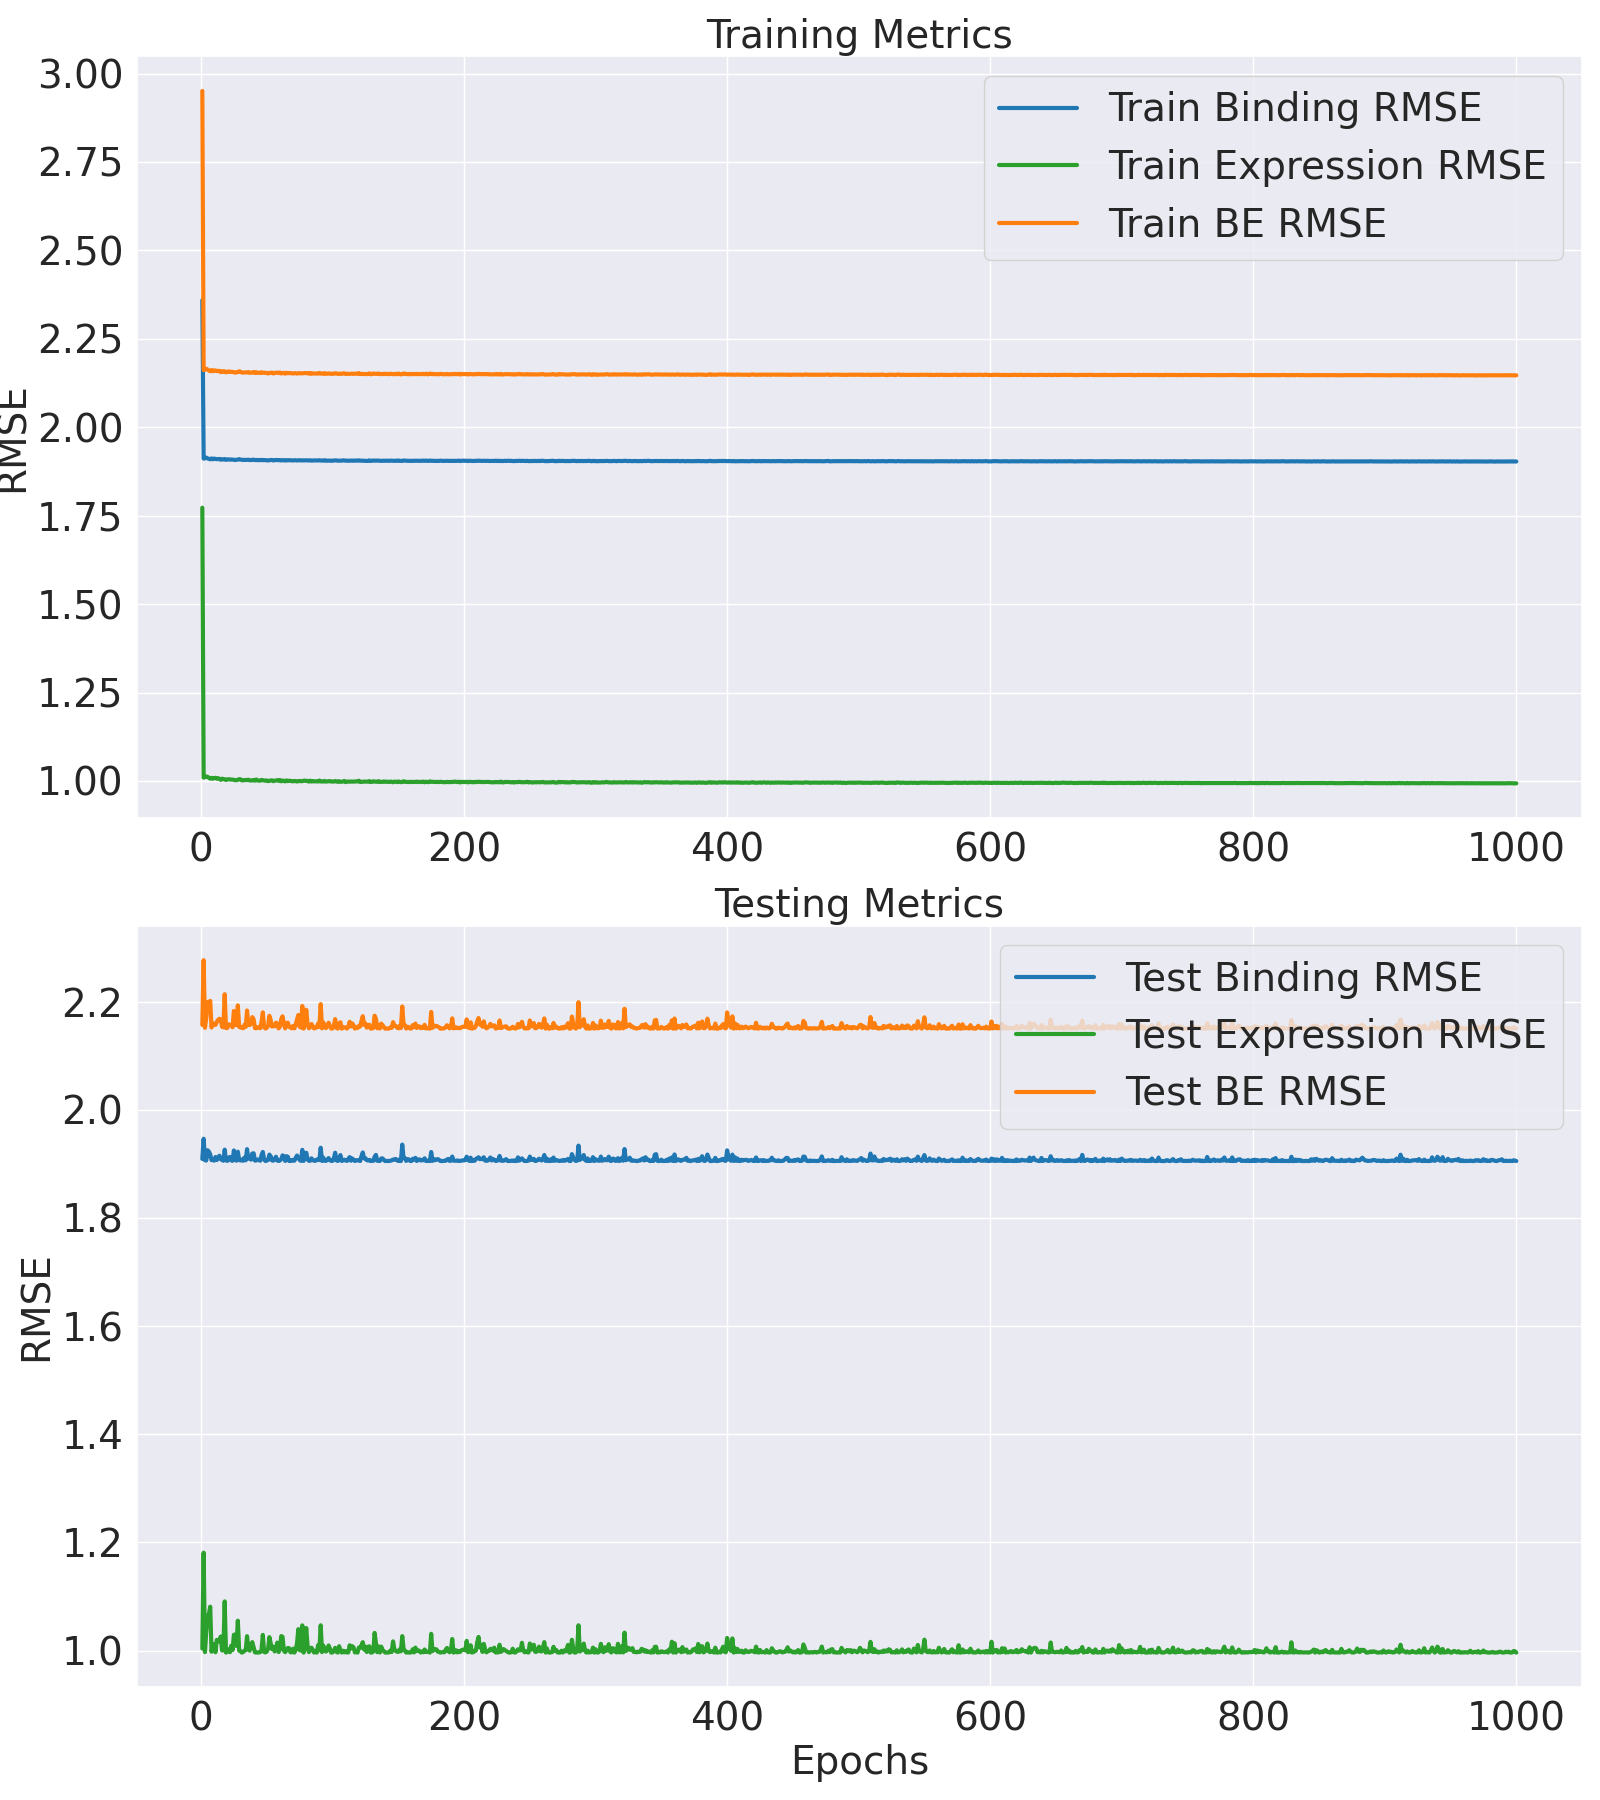

The file beside this chart, header and first rows:
Epoch, Train Binding MSE, Train Binding RMSE, Train Expression MSE, Train Expression RMSE, Train BE MSE, Train BE RMSE, Test Binding MSE, Test Binding RMSE, Test Expression MSE, Test Expression RMSE, Test BE MSE, Test BE RMSE
1, 5.566, 2.359, 3.142, 1.772, 8.708, 2.951, 3.645, 1.909, 1.008, 1.004, 4.653, 2.157
2, 3.653, 1.911, 1.019, 1.009, 4.672, 2.162, 3.789, 1.946, 1.395, 1.181, 5.184, 2.277
3, 3.656, 1.912, 1.022, 1.011, 4.678, 2.163, 3.636, 1.907, 0.9944, 0.9972, 4.63, 2.152
4, 3.664, 1.914, 1.025, 1.013, 4.689, 2.165, 3.634, 1.906, 1.072, 1.035, 4.706, 2.169
5, 3.655, 1.912, 1.023, 1.012, 4.679, 2.163, 3.707, 1.925, 1.131, 1.064, 4.838, 2.2
6, 3.651, 1.911, 1.018, 1.009, 4.669, 2.161, 3.697, 1.923, 1.14, 1.068, 4.837, 2.199
7, 3.646, 1.909, 1.013, 1.006, 4.658, 2.158, 3.677, 1.918, 1.169, 1.081, 4.846, 2.201
8, 3.655, 1.912, 1.018, 1.009, 4.673, 2.162, 3.636, 1.907, 0.9958, 0.9979, 4.632, 2.152
9, 3.646, 1.909, 1.012, 1.006, 4.659, 2.158, 3.641, 1.908, 1.024, 1.012, 4.665, 2.16
10, 3.653, 1.911, 1.016, 1.008, 4.669, 2.161, 3.633, 1.906, 1.022, 1.011, 4.655, 2.158
11, 3.65, 1.91, 1.018, 1.009, 4.667, 2.16, 3.659, 1.913, 0.9939, 0.9969, 4.653, 2.157
12, 3.647, 1.91, 1.013, 1.006, 4.66, 2.159, 3.637, 1.907, 1.04, 1.02, 4.677, 2.163
13, 3.649, 1.91, 1.015, 1.008, 4.664, 2.16, 3.655, 1.912, 1.038, 1.019, 4.693, 2.166
14, 3.649, 1.91, 1.012, 1.006, 4.661, 2.159, 3.668, 1.915, 1.034, 1.017, 4.702, 2.168
15, 3.641, 1.908, 1.006, 1.003, 4.648, 2.156, 3.643, 1.909, 1.053, 1.026, 4.696, 2.167
16, 3.646, 1.909, 1.013, 1.006, 4.659, 2.158, 3.637, 1.907, 1.001, 1, 4.638, 2.154
17, 3.644, 1.909, 1.009, 1.005, 4.653, 2.157, 3.632, 1.906, 1.001, 1, 4.633, 2.152
18, 3.649, 1.91, 1.01, 1.005, 4.658, 2.158, 3.711, 1.926, 1.19, 1.091, 4.901, 2.214
19, 3.64, 1.908, 1.006, 1.003, 4.646, 2.155, 3.636, 1.907, 0.9926, 0.9963, 4.628, 2.151
20, 3.643, 1.909, 1.008, 1.004, 4.651, 2.157, 3.631, 1.906, 0.9963, 0.9982, 4.628, 2.151
21, 3.646, 1.909, 1.01, 1.005, 4.656, 2.158, 3.653, 1.911, 1.004, 1.002, 4.657, 2.158
22, 3.641, 1.908, 1.008, 1.004, 4.65, 2.156, 3.659, 1.913, 0.9942, 0.9971, 4.654, 2.157
23, 3.644, 1.909, 1.008, 1.004, 4.652, 2.157, 3.634, 1.906, 1.018, 1.009, 4.652, 2.157
24, 3.642, 1.908, 1.007, 1.004, 4.65, 2.156, 3.632, 1.906, 1.002, 1.001, 4.634, 2.153
25, 3.641, 1.908, 1.006, 1.003, 4.647, 2.156, 3.705, 1.925, 1.06, 1.029, 4.765, 2.183
26, 3.638, 1.907, 1.004, 1.002, 4.642, 2.154, 3.642, 1.908, 1.06, 1.03, 4.702, 2.169
27, 3.641, 1.908, 1.004, 1.002, 4.645, 2.155, 3.633, 1.906, 1.017, 1.009, 4.65, 2.156
28, 3.643, 1.909, 1.006, 1.003, 4.649, 2.156, 3.696, 1.923, 1.114, 1.055, 4.81, 2.193
29, 3.648, 1.91, 1.01, 1.005, 4.658, 2.158, 3.638, 1.907, 0.9997, 0.9999, 4.638, 2.154
30, 3.643, 1.909, 1.01, 1.005, 4.652, 2.157, 3.634, 1.906, 0.9979, 0.9989, 4.632, 2.152
31, 3.64, 1.908, 1.003, 1.002, 4.644, 2.155, 3.641, 1.908, 0.9925, 0.9963, 4.633, 2.153
32, 3.638, 1.907, 1.003, 1.002, 4.642, 2.154, 3.632, 1.906, 0.9944, 0.9972, 4.626, 2.151
33, 3.64, 1.908, 1.004, 1.002, 4.644, 2.155, 3.654, 1.912, 0.9996, 0.9998, 4.654, 2.157
34, 3.639, 1.908, 1.006, 1.003, 4.645, 2.155, 3.635, 1.907, 1.002, 1.001, 4.637, 2.153
35, 3.64, 1.908, 1.005, 1.002, 4.644, 2.155, 3.714, 1.927, 1.054, 1.027, 4.768, 2.184
36, 3.641, 1.908, 1.007, 1.003, 4.648, 2.156, 3.647, 1.91, 1.005, 1.003, 4.653, 2.157
37, 3.637, 1.907, 1.002, 1.001, 4.64, 2.154, 3.652, 1.911, 0.9997, 0.9999, 4.651, 2.157
38, 3.638, 1.907, 1.003, 1.001, 4.641, 2.154, 3.64, 1.908, 1.024, 1.012, 4.665, 2.16
39, 3.64, 1.908, 1.003, 1.002, 4.643, 2.155, 3.684, 1.919, 1.032, 1.016, 4.715, 2.171
40, 3.642, 1.908, 1.006, 1.003, 4.648, 2.156, 3.685, 1.92, 1.013, 1.006, 4.698, 2.167
41, 3.637, 1.907, 1.001, 1.001, 4.638, 2.154, 3.633, 1.906, 0.9936, 0.9968, 4.627, 2.151
42, 3.639, 1.908, 1.008, 1.004, 4.647, 2.156, 3.634, 1.906, 0.9926, 0.9963, 4.627, 2.151
43, 3.637, 1.907, 1.002, 1.001, 4.639, 2.154, 3.641, 1.908, 0.9927, 0.9964, 4.634, 2.153
44, 3.639, 1.907, 1.002, 1.001, 4.641, 2.154, 3.639, 1.907, 0.9931, 0.9966, 4.632, 2.152
45, 3.636, 1.907, 1.001, 1.001, 4.637, 2.153, 3.632, 1.906, 0.9942, 0.9971, 4.626, 2.151
46, 3.64, 1.908, 1.006, 1.003, 4.646, 2.155, 3.67, 1.916, 1.002, 1.001, 4.673, 2.162
47, 3.636, 1.907, 1.004, 1.002, 4.64, 2.154, 3.695, 1.922, 1.059, 1.029, 4.754, 2.18
48, 3.638, 1.907, 1.003, 1.001, 4.64, 2.154, 3.64, 1.908, 0.995, 0.9975, 4.635, 2.153
49, 3.637, 1.907, 1.001, 1.001, 4.638, 2.154, 3.631, 1.905, 0.9933, 0.9966, 4.624, 2.15
50, 3.635, 1.907, 1.003, 1.002, 4.638, 2.154, 3.633, 1.906, 0.9964, 0.9982, 4.63, 2.152
51, 3.633, 1.906, 0.999, 0.9995, 4.632, 2.152, 3.637, 1.907, 1.007, 1.004, 4.644, 2.155
52, 3.636, 1.907, 1.001, 1, 4.637, 2.153, 3.676, 1.917, 1.05, 1.025, 4.726, 2.174
53, 3.637, 1.907, 1.003, 1.001, 4.64, 2.154, 3.663, 1.914, 1.026, 1.013, 4.69, 2.166
54, 3.639, 1.908, 1.003, 1.002, 4.642, 2.155, 3.635, 1.906, 1.005, 1.003, 4.64, 2.154
55, 3.633, 1.906, 0.9986, 0.9993, 4.632, 2.152, 3.633, 1.906, 1.015, 1.007, 4.647, 2.156
56, 3.635, 1.907, 1.001, 1.001, 4.637, 2.153, 3.644, 1.909, 0.9969, 0.9984, 4.641, 2.154
57, 3.638, 1.907, 1.002, 1.001, 4.641, 2.154, 3.661, 1.913, 1.01, 1.005, 4.671, 2.161
58, 3.638, 1.907, 1.004, 1.002, 4.642, 2.154, 3.634, 1.906, 1.03, 1.015, 4.663, 2.159
59, 3.636, 1.907, 1.001, 1, 4.636, 2.153, 3.631, 1.905, 0.9946, 0.9973, 4.625, 2.151
60, 3.638, 1.907, 1.005, 1.003, 4.643, 2.155, 3.634, 1.906, 1.005, 1.003, 4.639, 2.154
... 940 more rows
